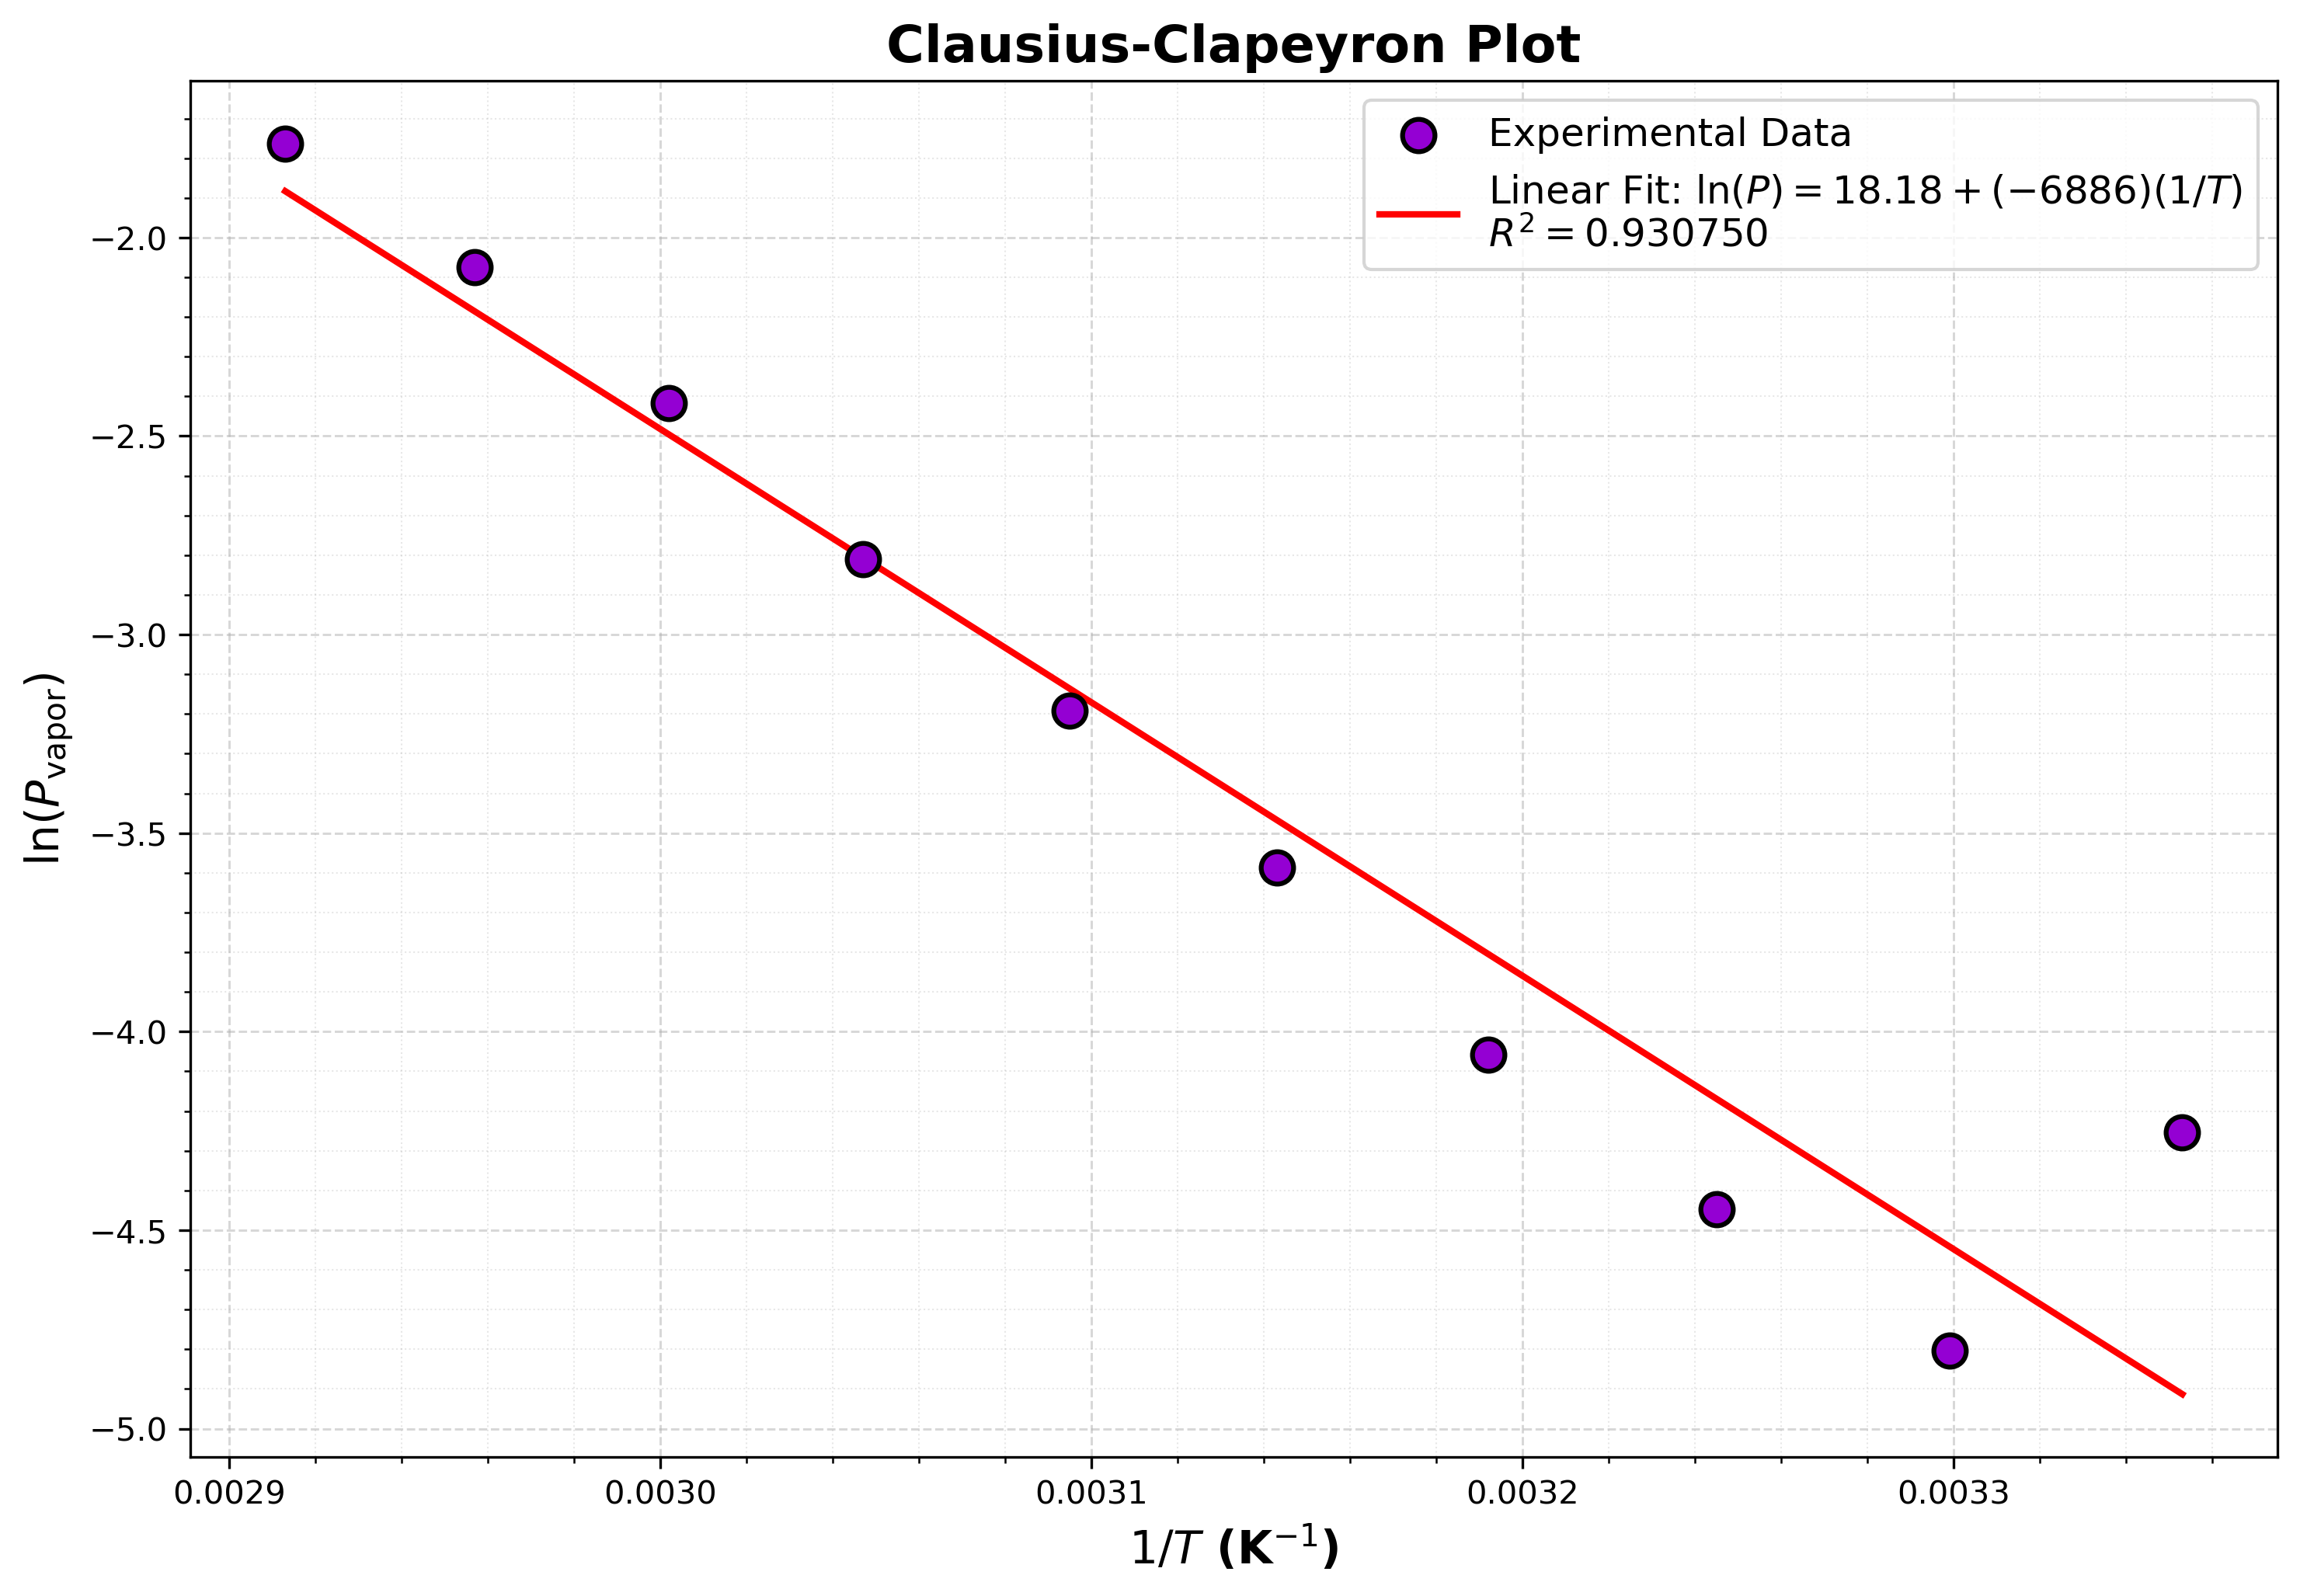

Reproduce this figure in Python.
import numpy as np
import matplotlib.pyplot as plt
from scipy.stats import linregress

# ----------------------------------------------------------------------------
# Clausius-Clapeyron Plot: ln(P_vapor) vs 1/T
# Data from Table 4
# ----------------------------------------------------------------------------

# 1/T in K^-1
inv_T = np.array([0.003353, 0.003299, 0.003245, 0.003192, 0.003143, 
                  0.003095, 0.003047, 0.003002, 0.002957, 0.002913])

# ln(P_vapor)
ln_P_vapor = np.array([-4.2545, -4.8030, -4.4478, -4.0571, -3.5860, 
                       -3.1916, -2.8098, -2.4167, -2.0740, -1.7630])

# Perform linear regression
slope, intercept, r_val, p_val, std_err = linregress(inv_T, ln_P_vapor)
r_squared = r_val**2

# Calculate intercept standard error
n = len(inv_T)
intercept_stderr = std_err * np.sqrt(np.sum(inv_T**2) / n)

# Print results
print("="*70)
print("CLAUSIUS-CLAPEYRON PLOT: ln(P_vapor) vs 1/T")
print("="*70)
print(f"Linear Fit: ln(P) = {intercept:.4f} + {slope:.4f}*(1/T)")
print(f"Slope = {slope:.4f} ± {std_err:.4f} K")
print(f"Intercept = {intercept:.4f} ± {intercept_stderr:.4f}")
print(f"R² = {r_squared:.6f}")
print(f"\nLatent Heat (from slope): ΔH_vap = -R × slope = {-slope * 8.314:.2f} J/mol")
print("="*70)
print()

# Create the plot
plt.figure(figsize=(10, 7))

# Plot data points
plt.scatter(inv_T, ln_P_vapor, color='darkviolet', s=100, label='Experimental Data', 
            zorder=3, edgecolors='black', linewidth=1.5)

# Plot linear fit
inv_T_fit = np.linspace(min(inv_T), max(inv_T), 500)
ln_P_fit = slope * inv_T_fit + intercept
plt.plot(inv_T_fit, ln_P_fit, 'r-', linewidth=2, 
         label=f'Linear Fit: $\\ln(P) = {intercept:.2f} + ({slope:.0f})(1/T)$\n$R^2 = {r_squared:.6f}$')

# Labels and formatting
plt.xlabel('$1/T$ (K$^{-1}$)', fontsize=14, fontweight='bold')
plt.ylabel('$\\ln(P_{\\mathrm{vapor}})$', fontsize=14, fontweight='bold')
plt.title('Clausius-Clapeyron Plot', fontsize=16, fontweight='bold')
plt.legend(fontsize=12, loc='upper right')
plt.minorticks_on()
plt.grid(True, which='major', linestyle='--', alpha=0.5, linewidth=0.7)
plt.grid(True, which='minor', linestyle=':', alpha=0.3, linewidth=0.5)
plt.tight_layout()

# Save the figure
plt.savefig('clausius_clapeyron.png', dpi=300, bbox_inches='tight')
print("Graph saved as 'clausius_clapeyron.png'")
plt.show()
